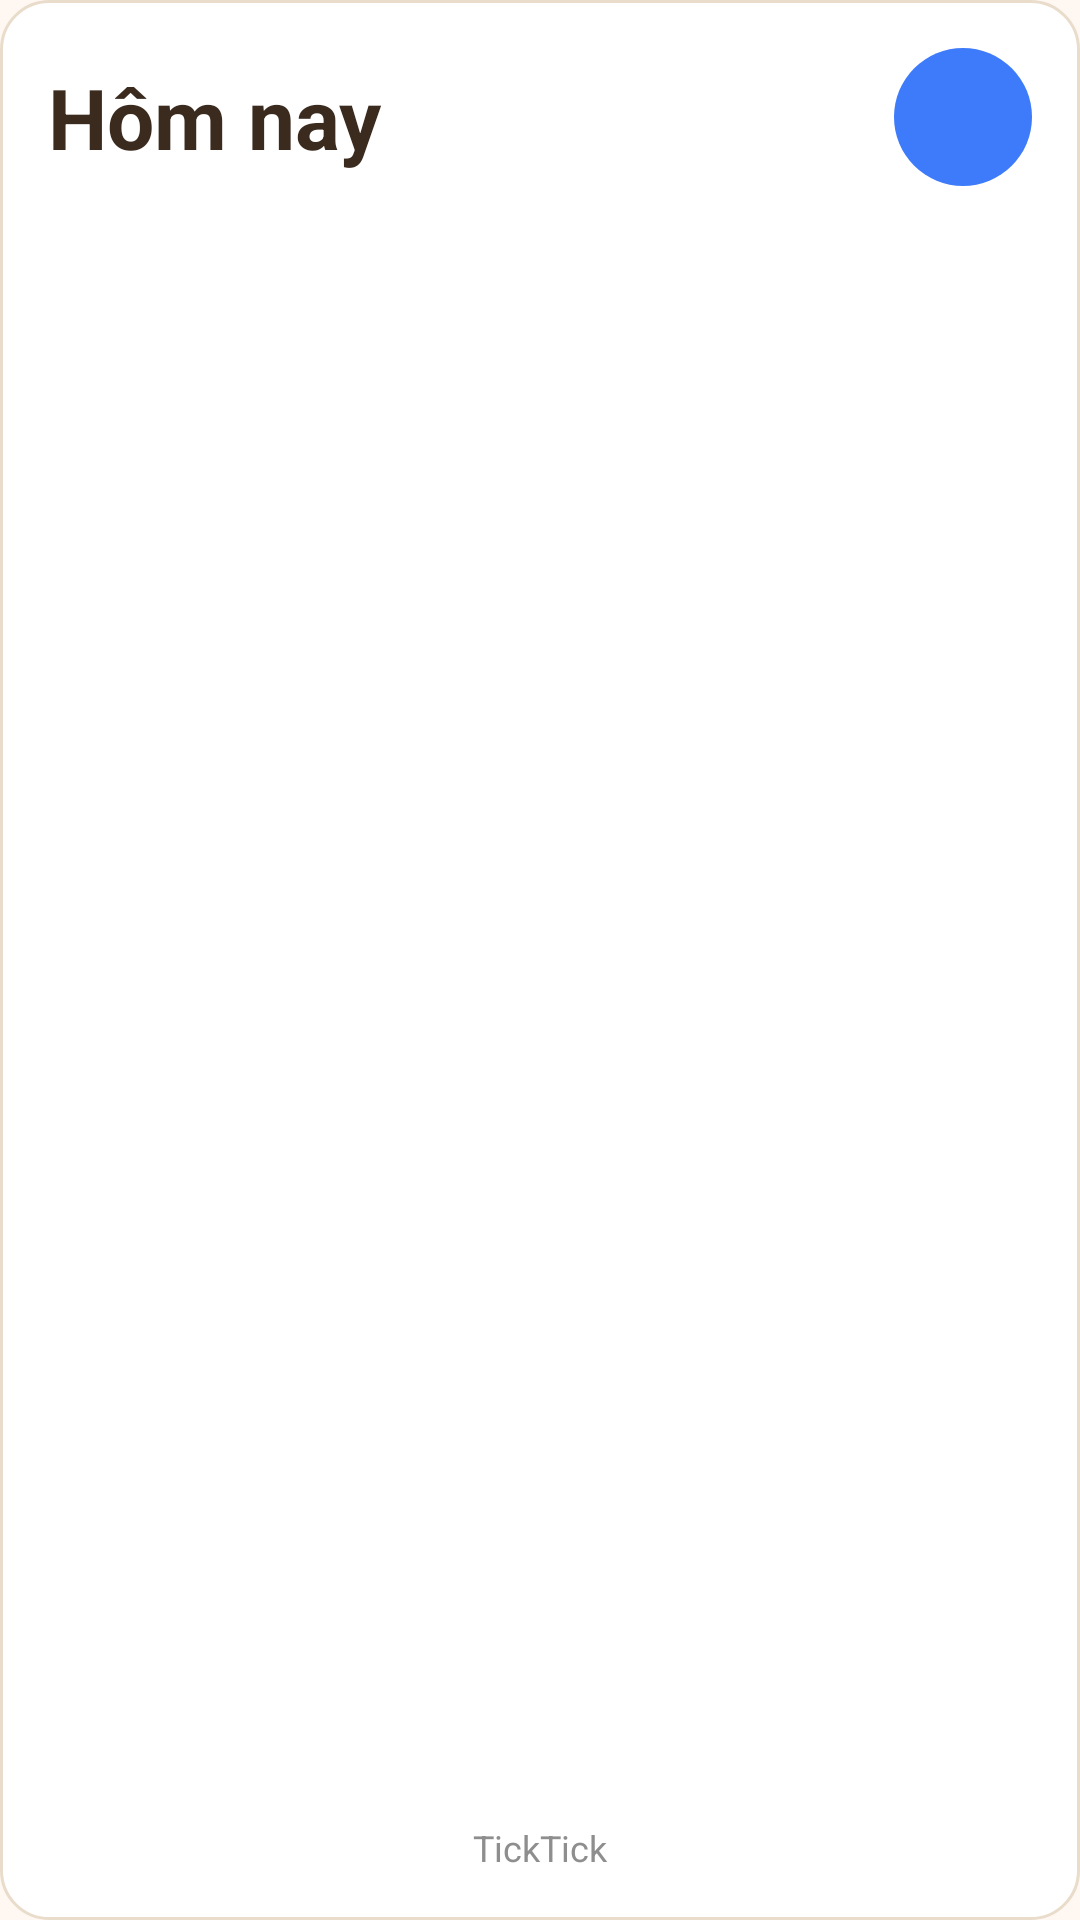

Android layout source for this screen:
<!-- AndroidManifest.xml: application theme Theme.TickTick -->
<!-- res/layout/widget_tasks.xml -->
<?xml version="1.0" encoding="utf-8"?>
<LinearLayout xmlns:android="http://schemas.android.com/apk/res/android"
    android:id="@+id/widget_root"
    android:layout_width="match_parent"
    android:layout_height="match_parent"
    android:background="@drawable/bg_widget_surface"
    android:orientation="vertical"
    android:padding="16dp">

    <LinearLayout
        android:id="@+id/widget_header_container"
        android:layout_width="match_parent"
        android:layout_height="wrap_content"
        android:gravity="center_vertical"
        android:orientation="horizontal"
        android:paddingBottom="8dp">

        <TextView
            android:id="@+id/widget_title"
            android:layout_width="wrap_content"
            android:layout_height="wrap_content"
            android:text="@string/section_today"
            android:textColor="@color/text_primary"
            android:textSize="28sp"
            android:textStyle="bold" />

        <TextView
            android:id="@+id/widget_badge"
            android:layout_width="wrap_content"
            android:layout_height="wrap_content"
            android:layout_marginStart="10dp"
            android:background="@drawable/bg_widget_badge"
            android:includeFontPadding="false"
            android:minHeight="22dp"
            android:minWidth="38dp"
            android:gravity="center"
            android:paddingStart="10dp"
            android:paddingTop="3dp"
            android:paddingEnd="10dp"
            android:paddingBottom="3dp"
            android:textColor="#FF7F7F7F"
            android:textSize="14sp"
            android:visibility="gone" />

        <TextView
            android:layout_width="0dp"
            android:layout_height="0dp"
            android:layout_weight="1"
            android:text="" />

        <ImageButton
            android:id="@+id/widget_btn_add"
            android:layout_width="46dp"
            android:layout_height="46dp"
            android:background="@drawable/bg_widget_add_button"
            android:contentDescription="@string/widget_tasks_add"
            android:padding="12dp"
            android:src="@drawable/ic_add" />
    </LinearLayout>

    <ListView
        android:id="@+id/widget_task_list"
        android:layout_width="match_parent"
        android:layout_height="0dp"
        android:layout_weight="1"
        android:divider="@android:color/transparent"
        android:dividerHeight="4dp"
        android:paddingTop="2dp"
        android:paddingBottom="2dp"
        android:scrollbars="none" />

    <TextView
        android:id="@+id/widget_empty"
        android:layout_width="match_parent"
        android:layout_height="wrap_content"
        android:gravity="center_vertical"
        android:paddingTop="8dp"
        android:paddingBottom="8dp"
        android:text="@string/widget_tasks_empty"
        android:textColor="@color/text_secondary"
        android:textSize="14sp"
        android:visibility="gone" />

    <TextView
        android:id="@+id/widget_footer"
        android:layout_width="match_parent"
        android:layout_height="wrap_content"
        android:gravity="center_horizontal"
        android:paddingTop="6dp"
        android:text="@string/app_name"
        android:textColor="#FF8E8E8E"
        android:textSize="12sp" />
</LinearLayout>
<!-- resources referenced by this layout -->
<resources>
  <color name="text_primary">#FF3B2B1F</color>
  <color name="text_secondary">#FF6D5A49</color>
  <!-- drawable bg_widget_add_button (drawable) -->
  <?xml version="1.0" encoding="utf-8"?>
  <shape xmlns:android="http://schemas.android.com/apk/res/android"
      android:shape="oval">
      <solid android:color="#FF3E7BFA" />
  </shape>
  <!-- drawable bg_widget_badge (drawable) -->
  <?xml version="1.0" encoding="utf-8"?>
  <shape xmlns:android="http://schemas.android.com/apk/res/android"
      android:shape="rectangle">
      <solid android:color="#FFE9EAEC" />
      <corners android:radius="999dp" />
  </shape>
  <!-- drawable bg_widget_surface (drawable) -->
  <?xml version="1.0" encoding="utf-8"?>
  <shape xmlns:android="http://schemas.android.com/apk/res/android"
      android:shape="rectangle">
      <solid android:color="@color/surface" />
      <corners android:radius="16dp" />
      <stroke
          android:width="1dp"
          android:color="@color/divider" />
  </shape>
  <string name="app_name">TickTick</string>
  <string name="section_today">Hôm nay</string>
  <string name="widget_tasks_add">Thêm công việc</string>
  <string name="widget_tasks_empty">Không có việc hôm nay 🎉</string>
  <style name="Theme.TickTick" parent="Base.Theme.TickTick" />
  <color name="surface">#FFFFFFFF</color>
  <color name="divider">#FFE9DCCB</color>
  <style name="Base.Theme.TickTick" parent="Theme.Material3.DayNight.NoActionBar">
          <item name="colorPrimary">@color/primary</item>
          <item name="colorPrimaryContainer">@color/primary_container</item>
          <item name="colorPrimaryDark">@color/primary_dark</item>
          <item name="colorSecondary">@color/accent</item>
          <item name="colorAccent">@color/accent</item>
          <item name="colorSurface">@color/surface</item>
          <item name="android:windowBackground">@color/background</item>
          <item name="android:statusBarColor">@android:color/transparent</item>
          <item name="android:navigationBarColor">@color/background</item>
          <item name="android:fontFamily">sans-serif</item>
          <item name="fontFamily">sans-serif</item>
      </style>
  <color name="primary">#FFF4C27F</color>
  <color name="primary_container">#FFFCE3BF</color>
  <color name="primary_dark">#FFB77A33</color>
  <color name="accent">#FFF4C27F</color>
  <color name="background">#FFFFF8F2</color>
</resources>
